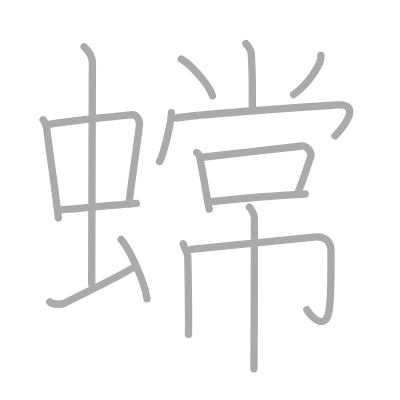
t = 0.00 s
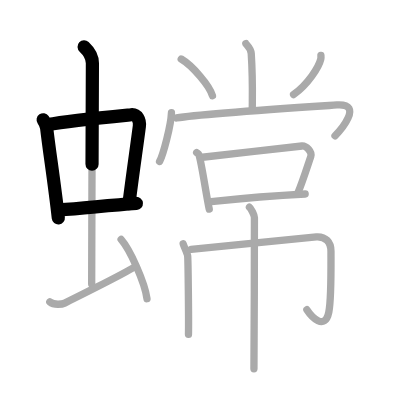
t = 3.50 s
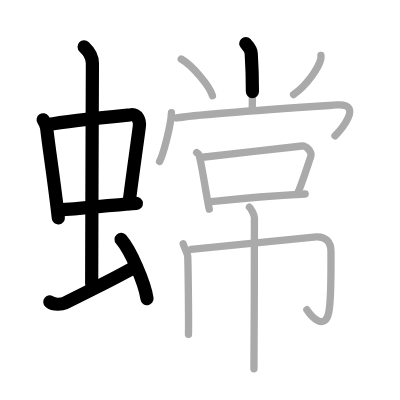
t = 6.75 s
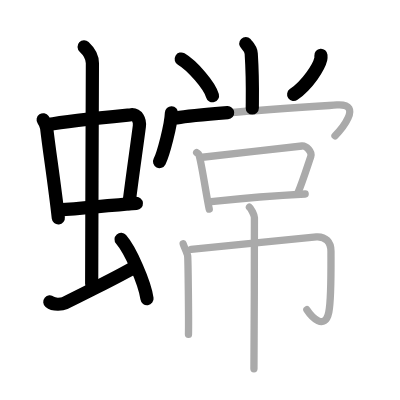
t = 10.25 s
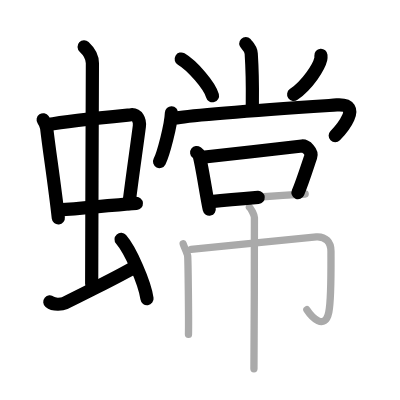
t = 13.50 s
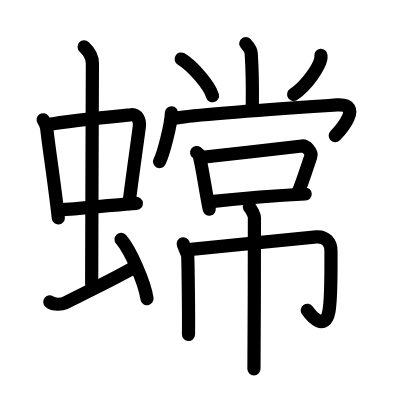
t = 17.00 s

The animated SVG that drew these frames (rendered in a browser with its animation timeline set to each time). Animation: 17 SMIL elements (animate=17); one cycle of 17.00 s.

<?xml version="1.0" standalone="no"?>
<!DOCTYPE svg PUBLIC "-//W3C//DTD SVG 1.1//EN"   "http://www.w3.org/Graphics/SVG/1.1/DTD/svg11.dtd">
<svg width="400px" height="400px"  version="1.1" xmlns="http://www.w3.org/2000/svg">
  <defs>
    <marker id="Triangle" viewBox="0 0 10 10" refX="0" refY="5" markerUnits="strokeWidth" markerWidth="3" style="stroke-opacity:0%;fill:#aaaaaa;" markerHeight="2" orient="auto">
      <path d="M 0 0 L 10 5 L 0 10 z" />
    </marker>
    
    <marker id="Arrow" viewBox="0 0 10 10" refX="5" refY="5" markerUnits="strokeWidth" markerWidth="1.8" style="stroke-opacity:0%;fill:#770000;" markerHeight="2" orient="auto">
      <path d="M 0 4 L 6 4 L 4 1 L 10 5 L 4 9 L 6 6 L 0 6 z" />
        <circle cx="5" cy="5" r="5" />
      </marker>
    
    <marker id="TriangleRed" viewBox="0 0 10 10" refX="0" refY="5" markerUnits="strokeWidth" markerWidth="3" style="stroke-opacity:0%;fill:#CC0000;" markerHeight="2" orient="auto">
      <path d="M 0 0 L 10 5 L 0 10 z" />
    </marker>
    
    <marker id="ArrowRed" viewBox="0 0 10 10" refX="5" refY="5" markerUnits="strokeWidth" markerWidth="1.8" style="stroke-opacity:0%;fill:#CC0000;" markerHeight="2" orient="auto">
      <path d="M 0 4 L 6 4 L 4 1 L 10 5 L 4 9 L 6 6 L 0 6 z" />
        <circle cx="5" cy="5" r="5" />
      </marker>
    
  </defs>
  
  <path style="fill:#ffffff; fill-opacity:100%; fill-rule:evenodd; stroke-width:0;" d="M 0 0 L 400px 0 L 400px 400px L 0 400px L 0 0" />

  <g transform="scale(3.6697247706422 3.6697247706422)">
<path style="fill:none; fill-opacity:0%; fill-rule:evenodd; stroke:#aaaaaa; stroke-opacity:100%; stroke-width: 1.5pt; stroke-linejoin:round; stroke-linecap:round;" d="M11.76 32.64c0.39 0.57 0.87 1.56 0.96 2.3c0.74 6.45 2.1 14.82 3.17 24.45"></path>
<path style="fill:none; fill-opacity:0%; fill-rule:evenodd; stroke:#aaaaaa; stroke-opacity:100%; stroke-width: 1.5pt; stroke-linejoin:round; stroke-linecap:round;" d="M12.94 33.96c5.94-1.08 18.5-2.27 22.79-2.69c1.67-0.16 2.45 1.54 2.24 3.16c-0.71 5.55-1.69 11.97-2.85 21.2"></path>
<path style="fill:none; fill-opacity:0%; fill-rule:evenodd; stroke:#aaaaaa; stroke-opacity:100%; stroke-width: 1.5pt; stroke-linejoin:round; stroke-linecap:round;" d="M16.11 57.21c6.64-0.46 13.14-1.21 21.05-1.78"></path>
<path style="fill:none; fill-opacity:0%; fill-rule:evenodd; stroke:#aaaaaa; stroke-opacity:100%; stroke-width: 1.5pt; stroke-linejoin:round; stroke-linecap:round;" d="M22.92 12.75c1.08 1 2.26 2.75 2.26 4.47c0 4.78-0.2 46.78-0.2 60.16"></path>
<path style="fill:none; fill-opacity:0%; fill-rule:evenodd; stroke:#aaaaaa; stroke-opacity:100%; stroke-width: 1.5pt; stroke-linejoin:round; stroke-linecap:round;" d="M13.57 82.27c1.18 0.98 3.46 0.61 4.06 0.32c0.6-0.29 15.54-7.65 19.26-9.97"></path>
<path style="fill:none; fill-opacity:0%; fill-rule:evenodd; stroke:#aaaaaa; stroke-opacity:100%; stroke-width: 1.5pt; stroke-linejoin:round; stroke-linecap:round;" d="M33 65.25c2.49 2.85 6.43 11.71 7.06 16.14"></path>
<path style="fill:none; fill-opacity:0%; fill-rule:evenodd; stroke:#aaaaaa; stroke-opacity:100%; stroke-width: 1.5pt; stroke-linejoin:round; stroke-linecap:round;" d="M66.99 11.87c0.1 0.24 1.37 1.23 1.47 2.73c0.47 7.21 0.29 12.38 0.29 14.84"></path>
<path style="fill:none; fill-opacity:0%; fill-rule:evenodd; stroke:#aaaaaa; stroke-opacity:100%; stroke-width: 1.5pt; stroke-linejoin:round; stroke-linecap:round;" d="M49.38 16.08c3.01 1.77 7.77 7.27 8.52 10.02"></path>
<path style="fill:none; fill-opacity:0%; fill-rule:evenodd; stroke:#aaaaaa; stroke-opacity:100%; stroke-width: 1.5pt; stroke-linejoin:round; stroke-linecap:round;" d="M87.45 15.09c0.02 0.25 0.04 0.65-0.04 1.01c-0.51 2.13-3.42 6.8-7.41 9.66"></path>
<path style="fill:none; fill-opacity:0%; fill-rule:evenodd; stroke:#aaaaaa; stroke-opacity:100%; stroke-width: 1.5pt; stroke-linejoin:round; stroke-linecap:round;" d="M46.72 30.73c-0.12 3.37-2.21 11.28-3.24 13.29"></path>
<path style="fill:none; fill-opacity:0%; fill-rule:evenodd; stroke:#aaaaaa; stroke-opacity:100%; stroke-width: 1.5pt; stroke-linejoin:round; stroke-linecap:round;" d="M48.12 32.14c6.19-1.08 31.23-2.71 43.66-3.54c7.64-0.51 0.68 7.25-0.49 8.4"></path>
<path style="fill:none; fill-opacity:0%; fill-rule:evenodd; stroke:#aaaaaa; stroke-opacity:100%; stroke-width: 1.5pt; stroke-linejoin:round; stroke-linecap:round;" d="M53.59 41.58c0.25 0.19 0.54 0.34 0.62 0.59c0.72 2.18 2.09 11.62 2.81 14.82"></path>
<path style="fill:none; fill-opacity:0%; fill-rule:evenodd; stroke:#aaaaaa; stroke-opacity:100%; stroke-width: 1.5pt; stroke-linejoin:round; stroke-linecap:round;" d="M55.16 42.85c4.65-0.46 22.85-2.6 27.14-3.07c1.08-0.11 2.84 1.57 2.38 2.9c-0.75 2.17-2.25 6.98-3.52 9.92"></path>
<path style="fill:none; fill-opacity:0%; fill-rule:evenodd; stroke:#aaaaaa; stroke-opacity:100%; stroke-width: 1.5pt; stroke-linejoin:round; stroke-linecap:round;" d="M57.55 54.95c6.02-0.63 19.37-1.74 25.61-2.08"></path>
<path style="fill:none; fill-opacity:0%; fill-rule:evenodd; stroke:#aaaaaa; stroke-opacity:100%; stroke-width: 1.5pt; stroke-linejoin:round; stroke-linecap:round;" d="M49.92 66.45c0.33 1.02 1.13 2.6 1.22 3.29c0.1 0.7 0.31 17.05 0.22 21.39"></path>
<path style="fill:none; fill-opacity:0%; fill-rule:evenodd; stroke:#aaaaaa; stroke-opacity:100%; stroke-width: 1.5pt; stroke-linejoin:round; stroke-linecap:round;" d="M52.07 67.96c2.87-0.23 32.01-3.27 34.15-3.41c2.52-0.17 3.97 1.45 3.97 3.91c0 4.08 0.12 13.11-0.58 16.54c-1.09 5.33-4.78 1.24-5.99-0.6"></path>
<path style="fill:none; fill-opacity:0%; fill-rule:evenodd; stroke:#aaaaaa; stroke-opacity:100%; stroke-width: 1.5pt; stroke-linejoin:round; stroke-linecap:round;" d="M67.97 56.45c0.41 0.29 1.36 2.2 1.36 2.8c0 6.76-0.05 37.56-0.13 41.25"></path>

<path style="fill:none; fill-opacity:0%; fill-rule:evenodd; stroke:#000000; stroke-opacity:100%; stroke-width: 2.7pt; stroke-linejoin:round; stroke-linecap:round;" d="M11.76 32.64c0.39 0.57 0.87 1.56 0.96 2.3c0.74 6.45 2.1 14.82 3.17 24.45" pathLength="100" stroke-dashoffset="100" stroke-dasharray="100 105"><animate id="dashAnim1" attributeName="stroke-dashoffset" from="100" to="0" dur="1s" calcMode="linear" fill="freeze"/></path>
<path style="fill:none; fill-opacity:0%; fill-rule:evenodd; stroke:#000000; stroke-opacity:100%; stroke-width: 2.7pt; stroke-linejoin:round; stroke-linecap:round;" d="M12.94 33.96c5.94-1.08 18.5-2.27 22.79-2.69c1.67-0.16 2.45 1.54 2.24 3.16c-0.71 5.55-1.69 11.97-2.85 21.2" pathLength="100" stroke-dashoffset="100" stroke-dasharray="100 105"><animate id="dashAnim2" attributeName="stroke-dashoffset" from="100" to="0" dur="1s" calcMode="linear" begin="dashAnim1.end" fill="freeze"/></path>
<path style="fill:none; fill-opacity:0%; fill-rule:evenodd; stroke:#000000; stroke-opacity:100%; stroke-width: 2.7pt; stroke-linejoin:round; stroke-linecap:round;" d="M16.11 57.21c6.64-0.46 13.14-1.21 21.05-1.78" pathLength="100" stroke-dashoffset="100" stroke-dasharray="100 105"><animate id="dashAnim3" attributeName="stroke-dashoffset" from="100" to="0" dur="1s" calcMode="linear" begin="dashAnim2.end" fill="freeze"/></path>
<path style="fill:none; fill-opacity:0%; fill-rule:evenodd; stroke:#000000; stroke-opacity:100%; stroke-width: 2.7pt; stroke-linejoin:round; stroke-linecap:round;" d="M22.92 12.75c1.08 1 2.26 2.75 2.26 4.47c0 4.78-0.2 46.78-0.2 60.16" pathLength="100" stroke-dashoffset="100" stroke-dasharray="100 105"><animate id="dashAnim4" attributeName="stroke-dashoffset" from="100" to="0" dur="1s" calcMode="linear" begin="dashAnim3.end" fill="freeze"/></path>
<path style="fill:none; fill-opacity:0%; fill-rule:evenodd; stroke:#000000; stroke-opacity:100%; stroke-width: 2.7pt; stroke-linejoin:round; stroke-linecap:round;" d="M13.57 82.27c1.18 0.98 3.46 0.61 4.06 0.32c0.6-0.29 15.54-7.65 19.26-9.97" pathLength="100" stroke-dashoffset="100" stroke-dasharray="100 105"><animate id="dashAnim5" attributeName="stroke-dashoffset" from="100" to="0" dur="1s" calcMode="linear" begin="dashAnim4.end" fill="freeze"/></path>
<path style="fill:none; fill-opacity:0%; fill-rule:evenodd; stroke:#000000; stroke-opacity:100%; stroke-width: 2.7pt; stroke-linejoin:round; stroke-linecap:round;" d="M33 65.25c2.49 2.85 6.43 11.71 7.06 16.14" pathLength="100" stroke-dashoffset="100" stroke-dasharray="100 105"><animate id="dashAnim6" attributeName="stroke-dashoffset" from="100" to="0" dur="1s" calcMode="linear" begin="dashAnim5.end" fill="freeze"/></path>
<path style="fill:none; fill-opacity:0%; fill-rule:evenodd; stroke:#000000; stroke-opacity:100%; stroke-width: 2.7pt; stroke-linejoin:round; stroke-linecap:round;" d="M66.99 11.87c0.1 0.24 1.37 1.23 1.47 2.73c0.47 7.21 0.29 12.38 0.29 14.84" pathLength="100" stroke-dashoffset="100" stroke-dasharray="100 105"><animate id="dashAnim7" attributeName="stroke-dashoffset" from="100" to="0" dur="1s" calcMode="linear" begin="dashAnim6.end" fill="freeze"/></path>
<path style="fill:none; fill-opacity:0%; fill-rule:evenodd; stroke:#000000; stroke-opacity:100%; stroke-width: 2.7pt; stroke-linejoin:round; stroke-linecap:round;" d="M49.38 16.08c3.01 1.77 7.77 7.27 8.52 10.02" pathLength="100" stroke-dashoffset="100" stroke-dasharray="100 105"><animate id="dashAnim8" attributeName="stroke-dashoffset" from="100" to="0" dur="1s" calcMode="linear" begin="dashAnim7.end" fill="freeze"/></path>
<path style="fill:none; fill-opacity:0%; fill-rule:evenodd; stroke:#000000; stroke-opacity:100%; stroke-width: 2.7pt; stroke-linejoin:round; stroke-linecap:round;" d="M87.45 15.09c0.02 0.25 0.04 0.65-0.04 1.01c-0.51 2.13-3.42 6.8-7.41 9.66" pathLength="100" stroke-dashoffset="100" stroke-dasharray="100 105"><animate id="dashAnim9" attributeName="stroke-dashoffset" from="100" to="0" dur="1s" calcMode="linear" begin="dashAnim8.end" fill="freeze"/></path>
<path style="fill:none; fill-opacity:0%; fill-rule:evenodd; stroke:#000000; stroke-opacity:100%; stroke-width: 2.7pt; stroke-linejoin:round; stroke-linecap:round;" d="M46.72 30.73c-0.12 3.37-2.21 11.28-3.24 13.29" pathLength="100" stroke-dashoffset="100" stroke-dasharray="100 105"><animate id="dashAnim10" attributeName="stroke-dashoffset" from="100" to="0" dur="1s" calcMode="linear" begin="dashAnim9.end" fill="freeze"/></path>
<path style="fill:none; fill-opacity:0%; fill-rule:evenodd; stroke:#000000; stroke-opacity:100%; stroke-width: 2.7pt; stroke-linejoin:round; stroke-linecap:round;" d="M48.12 32.14c6.19-1.08 31.23-2.71 43.66-3.54c7.64-0.51 0.68 7.25-0.49 8.4" pathLength="100" stroke-dashoffset="100" stroke-dasharray="100 105"><animate id="dashAnim11" attributeName="stroke-dashoffset" from="100" to="0" dur="1s" calcMode="linear" begin="dashAnim10.end" fill="freeze"/></path>
<path style="fill:none; fill-opacity:0%; fill-rule:evenodd; stroke:#000000; stroke-opacity:100%; stroke-width: 2.7pt; stroke-linejoin:round; stroke-linecap:round;" d="M53.59 41.58c0.25 0.19 0.54 0.34 0.62 0.59c0.72 2.18 2.09 11.62 2.81 14.82" pathLength="100" stroke-dashoffset="100" stroke-dasharray="100 105"><animate id="dashAnim12" attributeName="stroke-dashoffset" from="100" to="0" dur="1s" calcMode="linear" begin="dashAnim11.end" fill="freeze"/></path>
<path style="fill:none; fill-opacity:0%; fill-rule:evenodd; stroke:#000000; stroke-opacity:100%; stroke-width: 2.7pt; stroke-linejoin:round; stroke-linecap:round;" d="M55.16 42.85c4.65-0.46 22.85-2.6 27.14-3.07c1.08-0.11 2.84 1.57 2.38 2.9c-0.75 2.17-2.25 6.98-3.52 9.92" pathLength="100" stroke-dashoffset="100" stroke-dasharray="100 105"><animate id="dashAnim13" attributeName="stroke-dashoffset" from="100" to="0" dur="1s" calcMode="linear" begin="dashAnim12.end" fill="freeze"/></path>
<path style="fill:none; fill-opacity:0%; fill-rule:evenodd; stroke:#000000; stroke-opacity:100%; stroke-width: 2.7pt; stroke-linejoin:round; stroke-linecap:round;" d="M57.55 54.95c6.02-0.63 19.37-1.74 25.61-2.08" pathLength="100" stroke-dashoffset="100" stroke-dasharray="100 105"><animate id="dashAnim14" attributeName="stroke-dashoffset" from="100" to="0" dur="1s" calcMode="linear" begin="dashAnim13.end" fill="freeze"/></path>
<path style="fill:none; fill-opacity:0%; fill-rule:evenodd; stroke:#000000; stroke-opacity:100%; stroke-width: 2.7pt; stroke-linejoin:round; stroke-linecap:round;" d="M49.92 66.45c0.33 1.02 1.13 2.6 1.22 3.29c0.1 0.7 0.31 17.05 0.22 21.39" pathLength="100" stroke-dashoffset="100" stroke-dasharray="100 105"><animate id="dashAnim15" attributeName="stroke-dashoffset" from="100" to="0" dur="1s" calcMode="linear" begin="dashAnim14.end" fill="freeze"/></path>
<path style="fill:none; fill-opacity:0%; fill-rule:evenodd; stroke:#000000; stroke-opacity:100%; stroke-width: 2.7pt; stroke-linejoin:round; stroke-linecap:round;" d="M52.07 67.96c2.87-0.23 32.01-3.27 34.15-3.41c2.52-0.17 3.97 1.45 3.97 3.91c0 4.08 0.12 13.11-0.58 16.54c-1.09 5.33-4.78 1.24-5.99-0.6" pathLength="100" stroke-dashoffset="100" stroke-dasharray="100 105"><animate id="dashAnim16" attributeName="stroke-dashoffset" from="100" to="0" dur="1s" calcMode="linear" begin="dashAnim15.end" fill="freeze"/></path>
<path style="fill:none; fill-opacity:0%; fill-rule:evenodd; stroke:#000000; stroke-opacity:100%; stroke-width: 2.7pt; stroke-linejoin:round; stroke-linecap:round;" d="M67.97 56.45c0.41 0.29 1.36 2.2 1.36 2.8c0 6.76-0.05 37.56-0.13 41.25" pathLength="100" stroke-dashoffset="100" stroke-dasharray="100 105"><animate id="dashAnim17" attributeName="stroke-dashoffset" from="100" to="0" dur="1s" calcMode="linear" begin="dashAnim16.end" fill="freeze"/></path>

</g>

</svg>  
          
